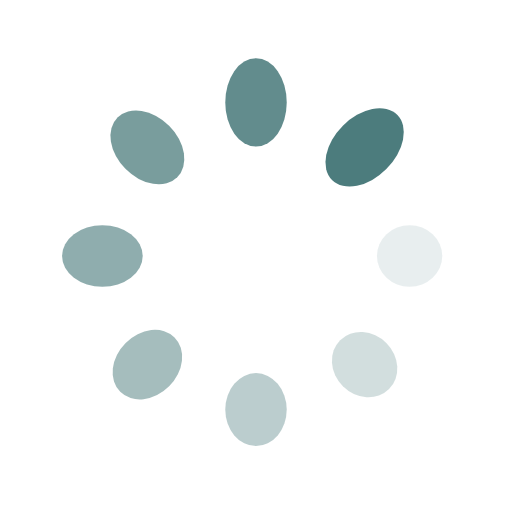
t = 0.00 s
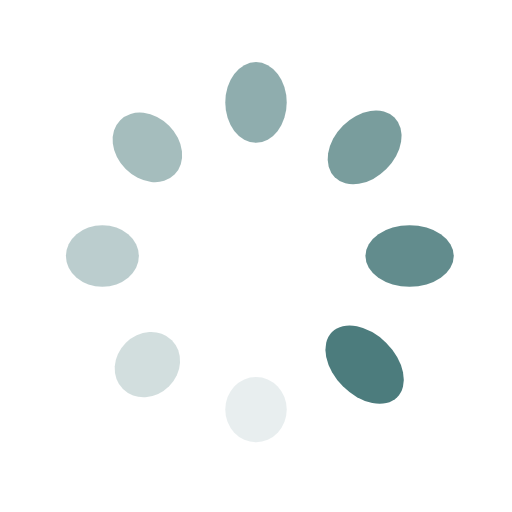
t = 0.25 s
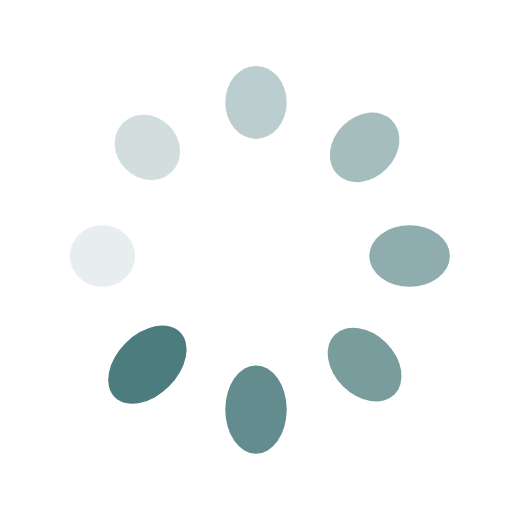
t = 0.50 s
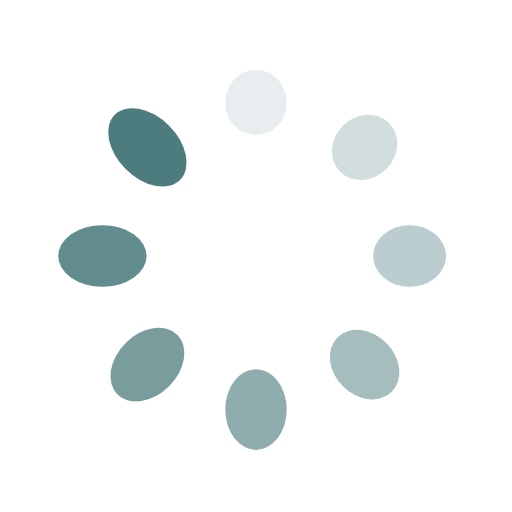
t = 0.75 s

The animated SVG that drew these frames (rendered in a browser with its animation timeline set to each time). Animation: 16 SMIL elements (animate=8,animateTransform=8); one cycle of 1.00 s, repeats indefinitely.

<?xml version="1.0" encoding="utf-8"?>
<svg xmlns="http://www.w3.org/2000/svg" xmlns:xlink="http://www.w3.org/1999/xlink" width="200px" height="200px" viewBox="0 0 100 100" preserveAspectRatio="xMidYMid">
<g transform="translate(80,50)">
<g transform="rotate(0)">
<circle cx="0" cy="0" r="6" fill="#4c7c7d" fill-opacity="1">
  <animateTransform attributeName="transform" type="scale" begin="-0.875s" values="1.5 1;1 1" keyTimes="0;1" dur="1s" repeatCount="indefinite"></animateTransform>
  <animate attributeName="fill-opacity" keyTimes="0;1" dur="1s" repeatCount="indefinite" values="1;0" begin="-0.875s"></animate>
</circle>
</g>
</g><g transform="translate(71.21320343559643,71.21320343559643)">
<g transform="rotate(45)">
<circle cx="0" cy="0" r="6" fill="#4c7c7d" fill-opacity="0.875">
  <animateTransform attributeName="transform" type="scale" begin="-0.75s" values="1.5 1;1 1" keyTimes="0;1" dur="1s" repeatCount="indefinite"></animateTransform>
  <animate attributeName="fill-opacity" keyTimes="0;1" dur="1s" repeatCount="indefinite" values="1;0" begin="-0.75s"></animate>
</circle>
</g>
</g><g transform="translate(50,80)">
<g transform="rotate(90)">
<circle cx="0" cy="0" r="6" fill="#4c7c7d" fill-opacity="0.75">
  <animateTransform attributeName="transform" type="scale" begin="-0.625s" values="1.5 1;1 1" keyTimes="0;1" dur="1s" repeatCount="indefinite"></animateTransform>
  <animate attributeName="fill-opacity" keyTimes="0;1" dur="1s" repeatCount="indefinite" values="1;0" begin="-0.625s"></animate>
</circle>
</g>
</g><g transform="translate(28.786796564403577,71.21320343559643)">
<g transform="rotate(135)">
<circle cx="0" cy="0" r="6" fill="#4c7c7d" fill-opacity="0.625">
  <animateTransform attributeName="transform" type="scale" begin="-0.5s" values="1.5 1;1 1" keyTimes="0;1" dur="1s" repeatCount="indefinite"></animateTransform>
  <animate attributeName="fill-opacity" keyTimes="0;1" dur="1s" repeatCount="indefinite" values="1;0" begin="-0.5s"></animate>
</circle>
</g>
</g><g transform="translate(20,50.00000000000001)">
<g transform="rotate(180)">
<circle cx="0" cy="0" r="6" fill="#4c7c7d" fill-opacity="0.5">
  <animateTransform attributeName="transform" type="scale" begin="-0.375s" values="1.5 1;1 1" keyTimes="0;1" dur="1s" repeatCount="indefinite"></animateTransform>
  <animate attributeName="fill-opacity" keyTimes="0;1" dur="1s" repeatCount="indefinite" values="1;0" begin="-0.375s"></animate>
</circle>
</g>
</g><g transform="translate(28.78679656440357,28.786796564403577)">
<g transform="rotate(225)">
<circle cx="0" cy="0" r="6" fill="#4c7c7d" fill-opacity="0.375">
  <animateTransform attributeName="transform" type="scale" begin="-0.25s" values="1.5 1;1 1" keyTimes="0;1" dur="1s" repeatCount="indefinite"></animateTransform>
  <animate attributeName="fill-opacity" keyTimes="0;1" dur="1s" repeatCount="indefinite" values="1;0" begin="-0.25s"></animate>
</circle>
</g>
</g><g transform="translate(49.99999999999999,20)">
<g transform="rotate(270)">
<circle cx="0" cy="0" r="6" fill="#4c7c7d" fill-opacity="0.25">
  <animateTransform attributeName="transform" type="scale" begin="-0.125s" values="1.5 1;1 1" keyTimes="0;1" dur="1s" repeatCount="indefinite"></animateTransform>
  <animate attributeName="fill-opacity" keyTimes="0;1" dur="1s" repeatCount="indefinite" values="1;0" begin="-0.125s"></animate>
</circle>
</g>
</g><g transform="translate(71.21320343559643,28.78679656440357)">
<g transform="rotate(315)">
<circle cx="0" cy="0" r="6" fill="#4c7c7d" fill-opacity="0.125">
  <animateTransform attributeName="transform" type="scale" begin="0s" values="1.5 1;1 1" keyTimes="0;1" dur="1s" repeatCount="indefinite"></animateTransform>
  <animate attributeName="fill-opacity" keyTimes="0;1" dur="1s" repeatCount="indefinite" values="1;0" begin="0s"></animate>
</circle>
</g>
</g>
<!-- [ldio] generated by https://loading.io/ --></svg>
